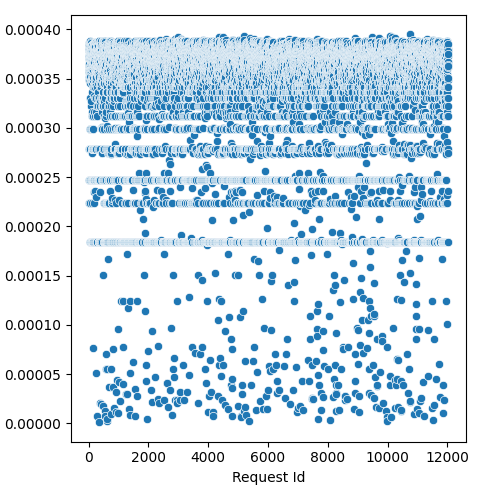

The table this chart was drawn from, first rows:
Request Id, prefill_time_execution_plus_preemption_n…
4, 0.0003629
5, 0.0003782
3, 0.0003718
8, 0.0003824
1, 0.0003809
0, 0.0003805
6, 0.0003846
7, 0.0003848
9, 0.000384
2, 0.0003809
14, 0.0003565
10, 0.0003697
24, 0.0003714
13, 0.0002788
16, 0.0002235
19, 0.0003728
17, 0.0003832
15, 0.0003628
12, 0.0003519
20, 0.00038
25, 0.0003864
21, 0.000384
23, 0.0003733
18, 0.0003843
11, 0.0003837
22, 0.0003585
26, 0.0002468
28, 0.0003565
27, 0.000349
36, 0.0002985
33, 0.0003614
37, 0.0002468
34, 0.0003777
35, 0.0003728
32, 0.0003506
31, 0.0003874
29, 0.000365
30, 0.0003755
44, 0.0003628
45, 0.0003751
43, 0.0002468
41, 0.0003703
42, 0.0003739
39, 0.0002788
40, 0.0002788
38, 0.0003304
57, 0.0003548
56, 0.0003863
52, 0.0003614
47, 0.0001844
58, 0.0002985
59, 0.0002234
51, 0.0003565
48, 0.0003456
49, 0.0003768
60, 0.0003834
55, 0.0003782
46, 0.0003519
54, 0.0003793
50, 0.0003804
... 11,971 more rows
